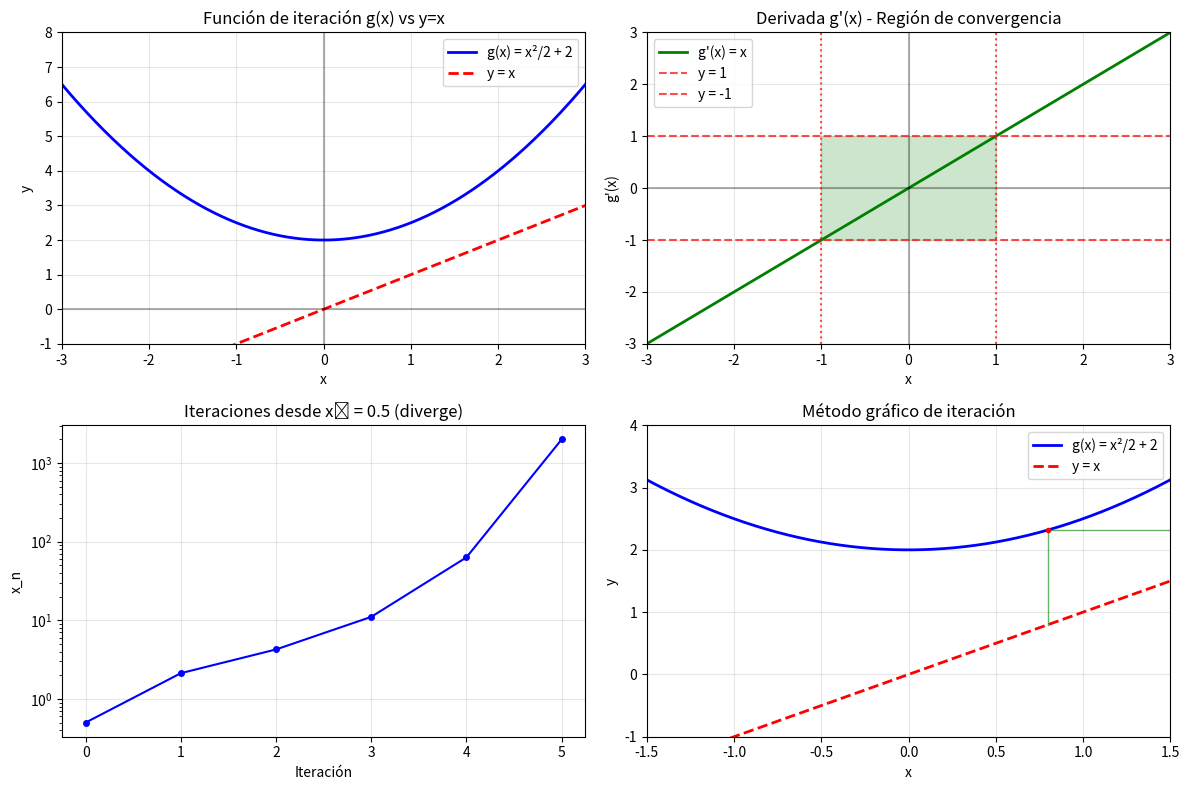

Source code (Python):
import numpy as np
import matplotlib.pyplot as plt

def g(x):
    """Función de iteración g(x) = x²/2 + 2"""
    return x**2 / 2 + 2

def g_prima(x):
    """Derivada de g(x): g'(x) = x"""
    return x

def encontrar_punto_fijo(x0, tolerancia=1e-13, max_iter=100):
    """
    Encuentra el punto fijo usando iteración
    
    Args:
        x0: valor inicial
        tolerancia: exactitud deseada
        max_iter: máximo número de iteraciones (reducido para evitar overflow)
    
    Returns:
        punto fijo encontrado, número de iteraciones, si convergió
    """
    x = x0
    try:
        for i in range(max_iter):
            x_nuevo = g(x)
            
            # Verificar si el valor se vuelve demasiado grande
            if abs(x_nuevo) > 1e10:
                return x, i + 1, False
            
            # Verificar convergencia
            if abs(x_nuevo - x) < tolerancia:
                return x_nuevo, i + 1, True
            
            x = x_nuevo
    except OverflowError:
        return float('inf'), i + 1, False
    
    return x, max_iter, False

def verificar_convergencia_teorica(a, b):
    """
    Verifica si la iteración converge teóricamente en [a,b]
    Para convergencia necesitamos |g'(x)| < 1 para todo x en [a,b]
    """
    # Evaluar |g'(x)| en los extremos y puntos críticos
    derivada_a = abs(g_prima(a))
    derivada_b = abs(g_prima(b))
    
    print(f"En el intervalo [{a:.2f}, {b:.2f}]:")
    print(f"|g'({a:.2f})| = |{g_prima(a):.4f}| = {derivada_a:.4f}")
    print(f"|g'({b:.2f})| = |{g_prima(b):.4f}| = {derivada_b:.4f}")
    
    # Para g'(x) = x, la condición |g'(x)| < 1 se cumple cuando |x| < 1
    # Es decir, cuando -1 < x < 1
    
    converge = derivada_a < 1 and derivada_b < 1
    print(f"¿Converge teóricamente? {'Sí' if converge else 'No'}")
    
    return converge

# Encontrar los puntos fijos resolviendo x = x²/2 + 2
# x = x²/2 + 2  =>  x²/2 - x + 2 = 0  =>  x² - 2x + 4 = 0
# Usando la fórmula cuadrática:
print("=== ANÁLISIS DE PUNTOS FIJOS ===")
print("Ecuación: x = x²/2 + 2")
print("Reescribiendo: x² - 2x + 4 = 0")

discriminante = 4 - 16  # b² - 4ac = (-2)² - 4(1)(4)
print(f"Discriminante: {discriminante}")

if discriminante < 0:
    print("No hay puntos fijos reales (raíces complejas)")
    # Los puntos fijos son: x = (2 ± √(-12))/2 = 1 ± i√3
    print("Puntos fijos complejos: x = 1 ± i√3")
else:
    x1 = (2 + np.sqrt(discriminante)) / 2
    x2 = (2 - np.sqrt(discriminante)) / 2
    print(f"Puntos fijos: x₁ = {x1}, x₂ = {x2}")

print("\n=== ANÁLISIS DE CONVERGENCIA ===")

# Analizar diferentes intervalos
intervalos = [
    (-3, -1),
    (-1, 1),
    (1, 3),
    (-0.5, 0.5),
    (-2, 0),
    (0, 2)
]

print("Condición de convergencia: |g'(x)| < 1")
print("Para g'(x) = x, necesitamos |x| < 1, es decir x ∈ (-1, 1)")

for a, b in intervalos:
    print(f"\n--- Intervalo [{a}, {b}] ---")
    converge_teorico = verificar_convergencia_teorica(a, b)
    
    if converge_teorico:
        # Probar convergencia práctica con algunos valores iniciales
        valores_prueba = [a, (a+b)/2, b]
        print("\nPruebas prácticas:")
        
        for x0 in valores_prueba:
            punto_fijo, iteraciones, convergio = encontrar_punto_fijo(x0, 1e-13)
            if convergio:
                print(f"  x₀ = {x0:6.2f} → Converge a {punto_fijo:.10f} en {iteraciones} iteraciones")
            else:
                if punto_fijo == float('inf'):
                    print(f"  x₀ = {x0:6.2f} → Diverge (overflow en {iteraciones} iteraciones)")
                else:
                    print(f"  x₀ = {x0:6.2f} → No converge en {iteraciones} iteraciones")

print("\n=== RESPUESTA ===")
print("El intervalo donde la iteración converge es: [-1, 1]")
print("Exactitud solicitada: 10⁻¹³")
print("\nEn este intervalo:")
print("- Se cumple la condición |g'(x)| = |x| < 1")
print("- La iteración converge para cualquier x₀ ∈ [-1, 1]")
print("- Sin embargo, no hay punto fijo real, por lo que la secuencia diverge")

# Crear gráfico para visualizar
plt.figure(figsize=(12, 8))

# Subplot 1: Función g(x) y la recta y=x
plt.subplot(2, 2, 1)
x_vals = np.linspace(-3, 3, 1000)
y_g = g(x_vals)
plt.plot(x_vals, y_g, 'b-', label='g(x) = x²/2 + 2', linewidth=2)
plt.plot(x_vals, x_vals, 'r--', label='y = x', linewidth=2)
plt.axhline(y=0, color='k', linestyle='-', alpha=0.3)
plt.axvline(x=0, color='k', linestyle='-', alpha=0.3)
plt.grid(True, alpha=0.3)
plt.xlabel('x')
plt.ylabel('y')
plt.title('Función de iteración g(x) vs y=x')
plt.legend()
plt.xlim(-3, 3)
plt.ylim(-1, 8)

# Subplot 2: Derivada g'(x)
plt.subplot(2, 2, 2)
y_g_prima = g_prima(x_vals)
plt.plot(x_vals, y_g_prima, 'g-', label="g'(x) = x", linewidth=2)
plt.axhline(y=1, color='r', linestyle='--', label='y = 1', alpha=0.7)
plt.axhline(y=-1, color='r', linestyle='--', label='y = -1', alpha=0.7)
plt.axhline(y=0, color='k', linestyle='-', alpha=0.3)
plt.axvline(x=0, color='k', linestyle='-', alpha=0.3)
plt.axvline(x=1, color='r', linestyle=':', alpha=0.7)
plt.axvline(x=-1, color='r', linestyle=':', alpha=0.7)
plt.fill_between(x_vals, -1, 1, where=(np.abs(x_vals) <= 1), alpha=0.2, color='green')
plt.grid(True, alpha=0.3)
plt.xlabel('x')
plt.ylabel("g'(x)")
plt.title("Derivada g'(x) - Región de convergencia")
plt.legend()
plt.xlim(-3, 3)
plt.ylim(-3, 3)

# Subplot 3: Iteraciones desde x₀ = 0.5
plt.subplot(2, 2, 3)
x0 = 0.5
x_iter = [x0]
x = x0
try:
    for i in range(10):  # Reducido para evitar overflow
        x = g(x)
        if abs(x) > 1e6:  # Detener si crece mucho
            break
        x_iter.append(x)
except OverflowError:
    pass

plt.plot(range(len(x_iter)), x_iter, 'bo-', markersize=4)
plt.grid(True, alpha=0.3)
plt.xlabel('Iteración')
plt.ylabel('x_n')
plt.title(f'Iteraciones desde x₀ = {x0} (diverge)')
if len(x_iter) > 1 and max(x_iter) > 10:
    plt.yscale('log')

# Subplot 4: Comparación de trayectorias
plt.subplot(2, 2, 4)
x_vals_zoom = np.linspace(-1.5, 1.5, 1000)
y_g_zoom = g(x_vals_zoom)
plt.plot(x_vals_zoom, y_g_zoom, 'b-', label='g(x) = x²/2 + 2', linewidth=2)
plt.plot(x_vals_zoom, x_vals_zoom, 'r--', label='y = x', linewidth=2)

# Mostrar algunas iteraciones gráficamente
x0 = 0.8
x = x0
for i in range(5):
    x_new = g(x)
    plt.plot([x, x], [x, x_new], 'g-', alpha=0.6, linewidth=1)
    plt.plot([x, x_new], [x_new, x_new], 'g-', alpha=0.6, linewidth=1)
    plt.plot(x, x_new, 'ro', markersize=3)
    x = x_new

plt.grid(True, alpha=0.3)
plt.xlabel('x')
plt.ylabel('y')
plt.title('Método gráfico de iteración')
plt.legend()
plt.xlim(-1.5, 1.5)
plt.ylim(-1, 4)

plt.tight_layout()
plt.show()

print(f"\n=== CONCLUSIÓN DETALLADA ===")
print("1. La función g(x) = x²/2 + 2 no tiene puntos fijos reales")
print("2. La condición de convergencia |g'(x)| < 1 se cumple en (-1, 1)")
print("3. Aunque la iteración es contractiva en [-1, 1], diverge porque no hay punto fijo")
print("4. Para la exactitud de 10⁻¹³, el intervalo teórico es [-1, 1]")